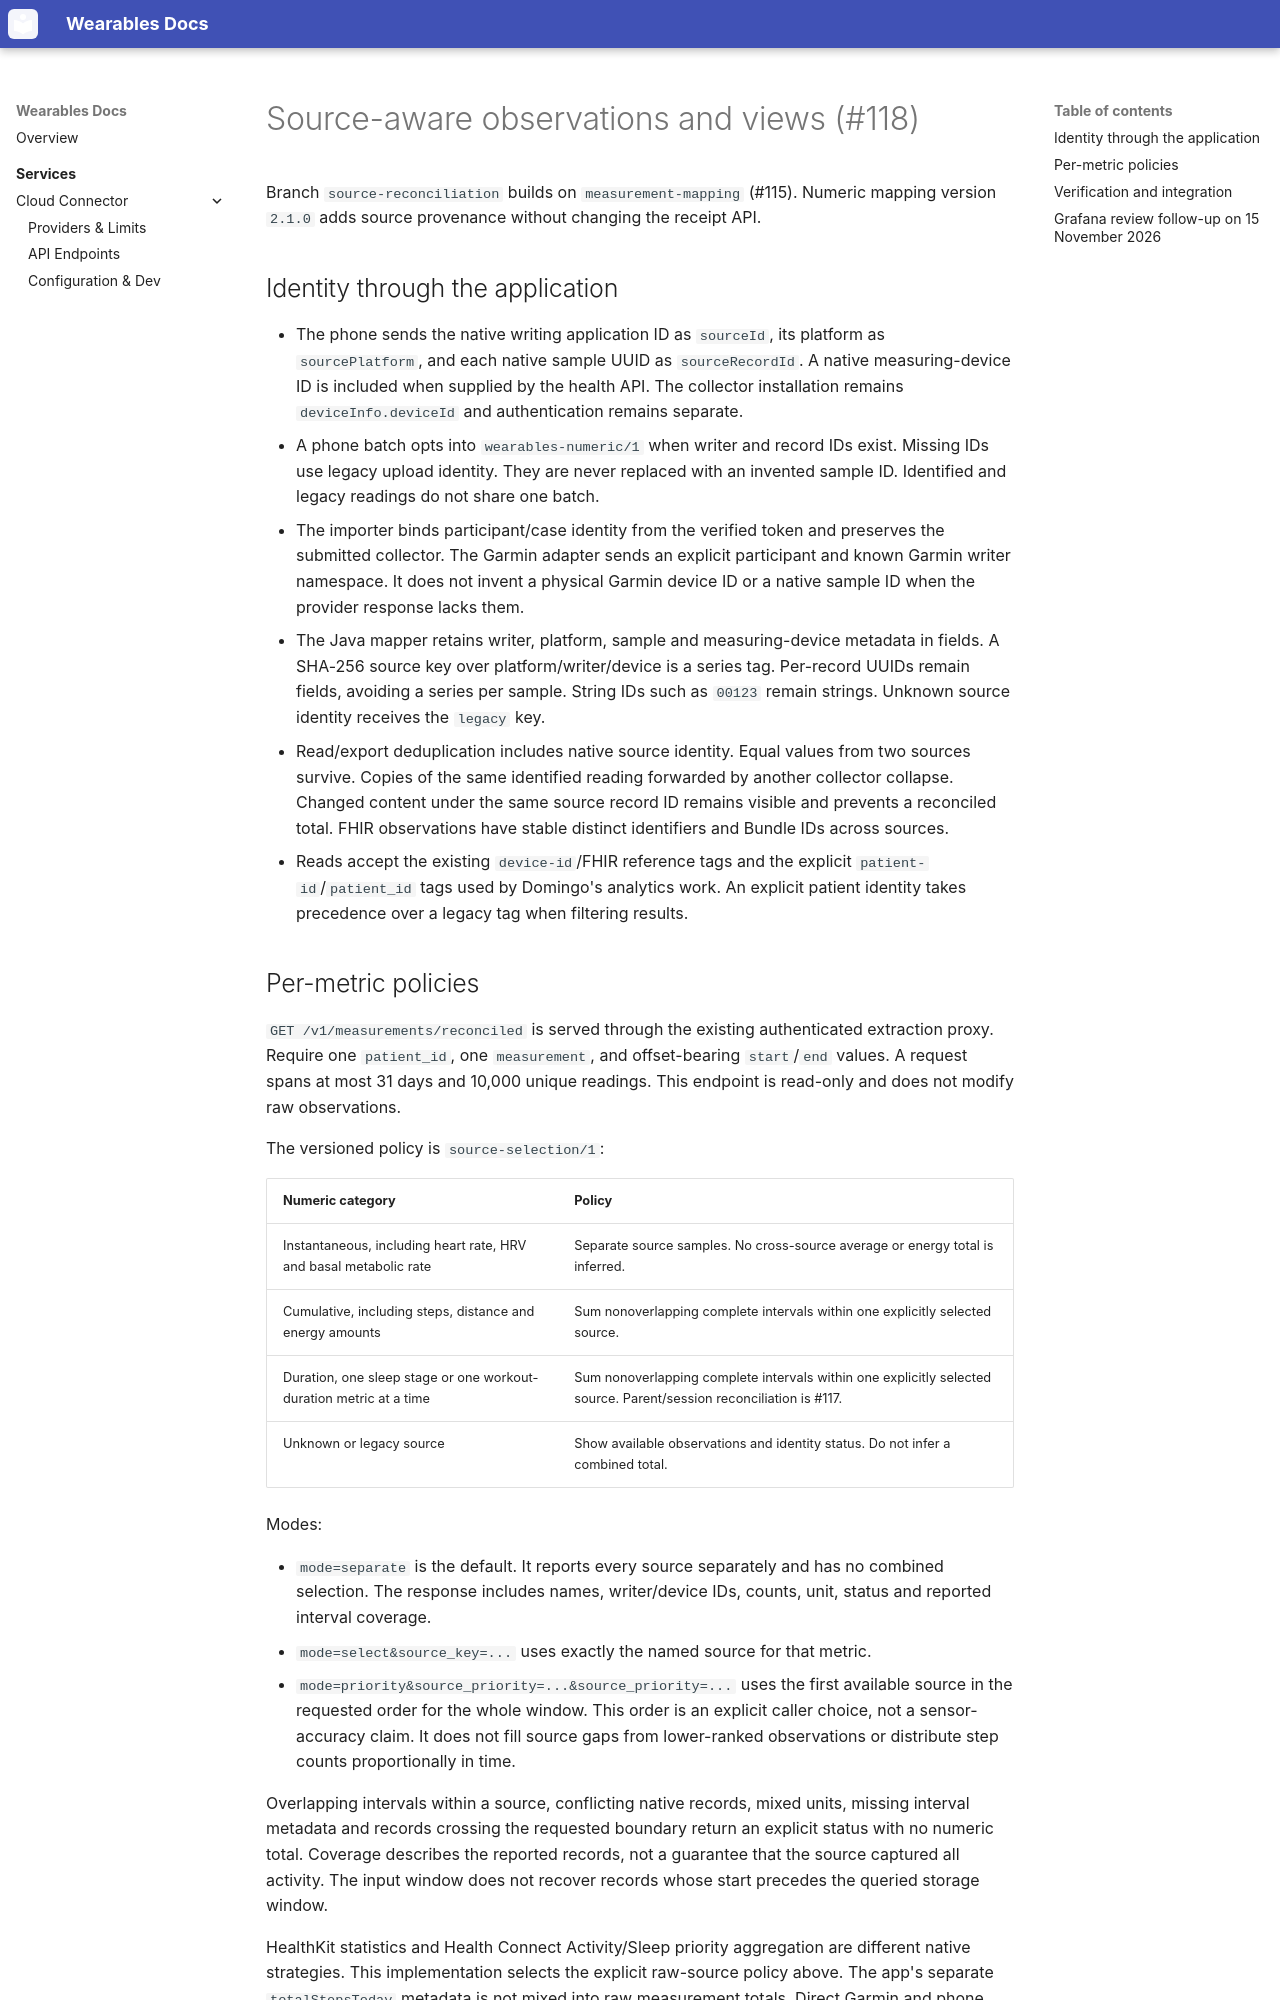

repository: WearableAnalytics/Wearables-Merged · page: source-reconciliation/index.html · generator: mkdocs

# Source-aware observations and views (#118)

Branch `source-reconciliation` builds on `measurement-mapping` (#115). Numeric
mapping version `2.1.0` adds source provenance without changing the receipt API.

## Identity through the application

- The phone sends the native writing application ID as `sourceId`, its platform
  as `sourcePlatform`, and each native sample UUID as `sourceRecordId`. A native
  measuring-device ID is included when supplied by the health API. The collector
  installation remains `deviceInfo.deviceId` and authentication remains separate.
- A phone batch opts into `wearables-numeric/1` when writer and record IDs exist.
  Missing IDs use legacy upload identity. They are never replaced with an
  invented sample ID. Identified and legacy readings do not share one batch.
- The importer binds participant/case identity from the verified token and
  preserves the submitted collector. The Garmin adapter sends an explicit
  participant and known Garmin writer namespace. It does not invent a physical
  Garmin device ID or a native sample ID when the provider response lacks them.
- The Java mapper retains writer, platform, sample and measuring-device metadata
  in fields. A SHA-256 source key over platform/writer/device is a series tag.
  Per-record UUIDs remain fields, avoiding a series per sample. String IDs such
  as `00123` remain strings. Unknown source identity receives the `legacy` key.
- Read/export deduplication includes native source identity. Equal values from
  two sources survive. Copies of the same identified reading forwarded by
  another collector collapse. Changed content under the same source record ID
  remains visible and prevents a reconciled total. FHIR observations have stable
  distinct identifiers and Bundle IDs across sources.
- Reads accept the existing `device-id`/FHIR reference tags and the explicit
  `patient-id`/`patient_id` tags used by Domingo's analytics work. An explicit
  patient identity takes precedence over a legacy tag when filtering results.
